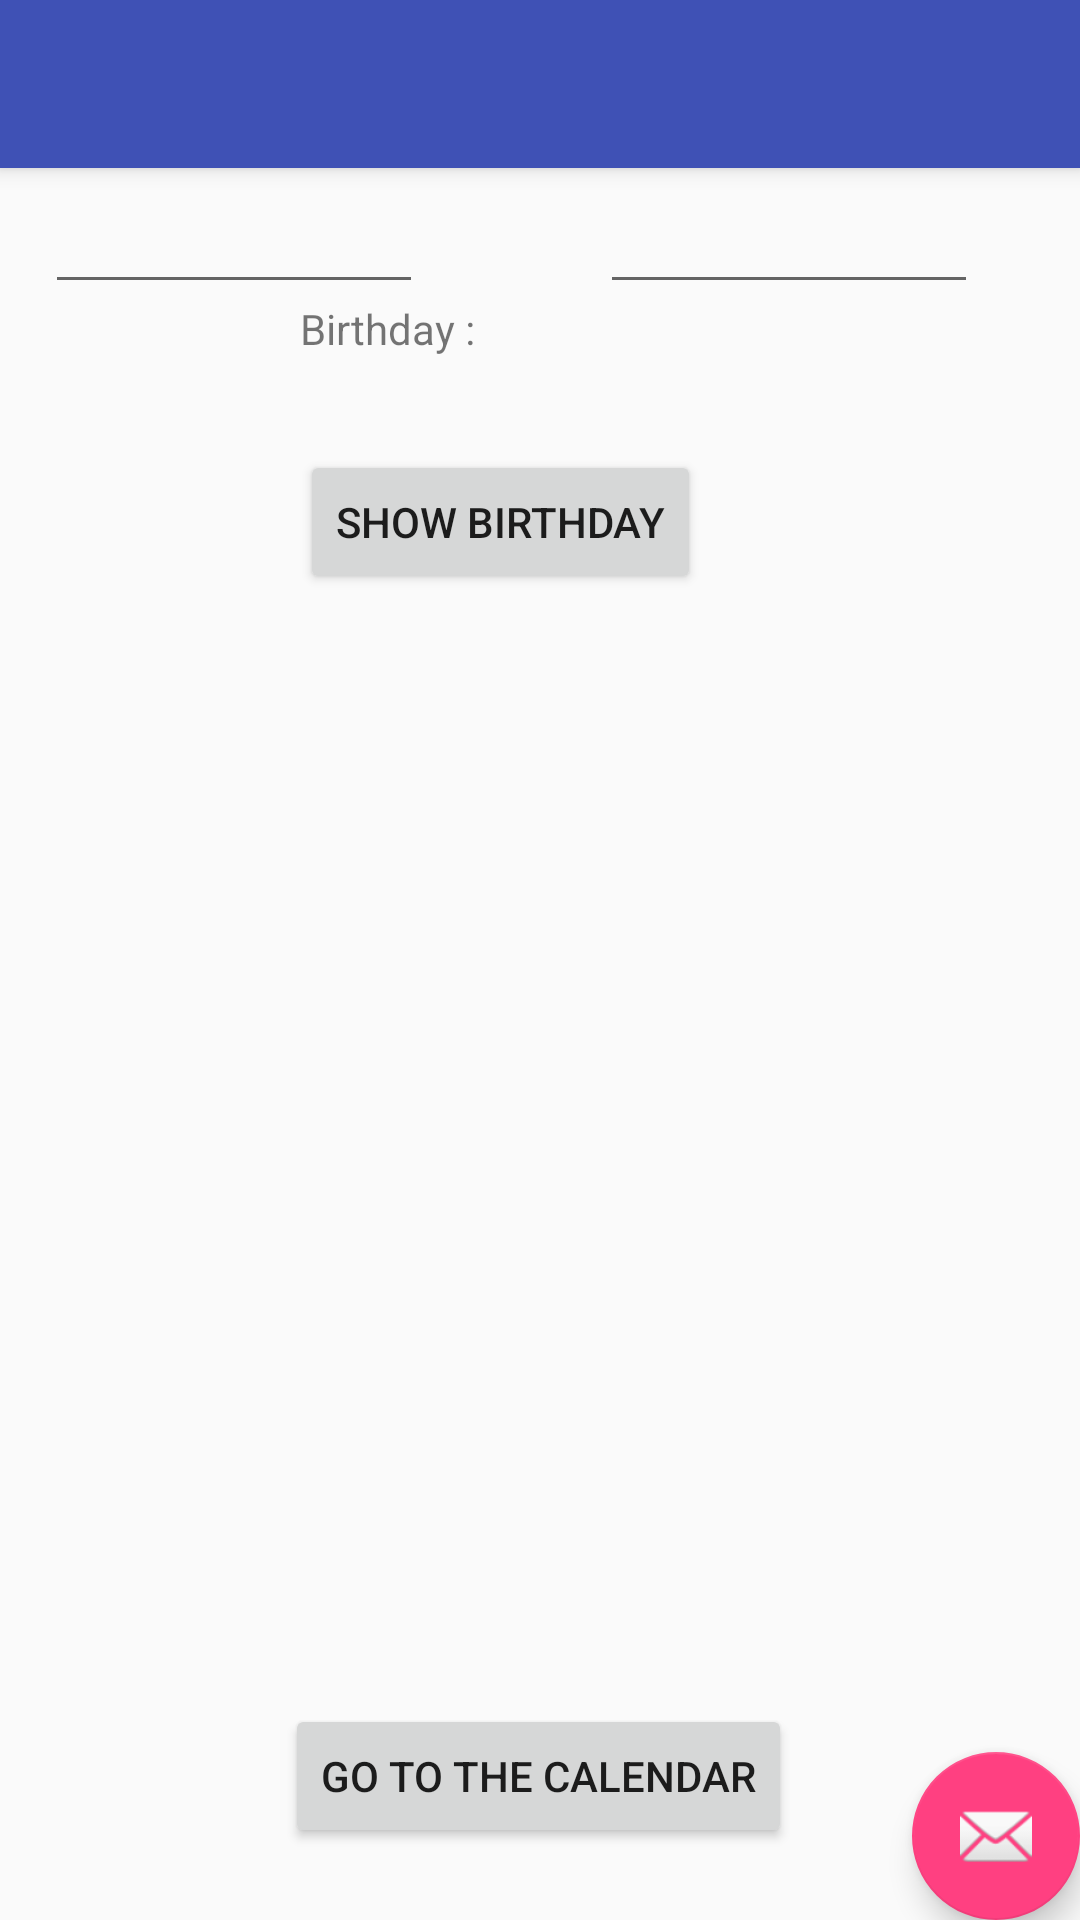

Reconstruct the res/layout file that produces this screen, plus the resources it refers to.
<!-- AndroidManifest.xml: activity theme AppTheme.NoActionBar -->
<!-- res/layout/activity_main.xml -->
<?xml version="1.0" encoding="utf-8"?>

<androidx.coordinatorlayout.widget.CoordinatorLayout
    xmlns:android="http://schemas.android.com/apk/res/android"
    xmlns:app="http://schemas.android.com/apk/res-auto"
    xmlns:tools="http://schemas.android.com/tools"
    android:layout_width="match_parent"
    android:layout_height="match_parent"
    tools:context=".MainActivity">

    <com.google.android.material.appbar.AppBarLayout
        android:layout_height="wrap_content"
        android:layout_width="match_parent"
        android:theme="@style/AppTheme.AppBarOverlay">

        <androidx.appcompat.widget.Toolbar
            android:id="@+id/toolbar"
            android:layout_width="match_parent"
            android:layout_height="?attr/actionBarSize"
            android:background="?attr/colorPrimary"
            app:popupTheme="@style/AppTheme.PopupOverlay" />

    </com.google.android.material.appbar.AppBarLayout>

    <include layout="@layout/content_main" />

    <com.google.android.material.floatingactionbutton.FloatingActionButton
        android:id="@+id/fab"
        android:layout_width="wrap_content"
        android:layout_height="wrap_content"
        android:layout_gravity="bottom|end"
        android:layout_margin="@dimen/fab_margin"
        app:srcCompat="@android:drawable/ic_dialog_email" />

    <EditText
        android:id="@+id/editText2"
        android:layout_width="wrap_content"
        android:layout_height="wrap_content"
        android:ems="6"
        android:layout_marginLeft="15dp"
        android:layout_marginTop="60dp"
        android:inputType="textPersonName" />

    <EditText
        android:id="@+id/editText3"
        android:layout_width="wrap_content"
        android:layout_height="wrap_content"
        android:ems="6"
        android:layout_marginLeft="200dp"
        android:layout_marginTop="60dp"
        android:inputType="textPersonName" />
    <TextView
        android:id="@+id/OutText"
        android:layout_width="wrap_content"
        android:layout_height="wrap_content"
        android:layout_marginLeft="100dp"
        android:layout_marginTop="100dp"
        android:text="Birthday :"/>_
    <Button
        android:id="@+id/tag"
        android:layout_width="wrap_content"
        android:layout_height="wrap_content"
        android:layout_marginTop="150dp"
        android:layout_marginLeft="100dp"
        android:text="Show Birthday"/>


</androidx.coordinatorlayout.widget.CoordinatorLayout>
<!-- res/layout/content_main.xml (included above) -->
<?xml version="1.0" encoding="utf-8"?>

<androidx.constraintlayout.widget.ConstraintLayout xmlns:android="http://schemas.android.com/apk/res/android"
    xmlns:app="http://schemas.android.com/apk/res-auto"
    xmlns:tools="http://schemas.android.com/tools"
    android:layout_width="match_parent"
    android:layout_height="match_parent"
    app:layout_behavior="@string/appbar_scrolling_view_behavior"
    tools:context=".MainActivity"
    tools:showIn="@layout/activity_main">

    <Button
        android:id="@+id/sendButton"
        style="@style/button_text"
        android:layout_width="wrap_content"
        android:layout_height="wrap_content"
        android:text="@string/SendButton"
        app:layout_constraintBottom_toBottomOf="parent"
        app:layout_constraintEnd_toEndOf="parent"
        app:layout_constraintHorizontal_bias="0.498"
        app:layout_constraintStart_toStartOf="parent"
        app:layout_constraintTop_toTopOf="parent"
        app:layout_constraintVertical_bias="0.955" />
</androidx.constraintlayout.widget.ConstraintLayout>
<!-- resources referenced by this layout -->
<resources>
  <string name="SendButton">Go to the calendar</string>
  <style name="AppTheme.AppBarOverlay" parent="ThemeOverlay.AppCompat.Dark.ActionBar" />
  <style name="AppTheme.PopupOverlay" parent="ThemeOverlay.AppCompat.Light" />
  <style name="button_text">Change!</style>
  <style name="AppTheme.NoActionBar">
          <item name="windowActionBar">false</item>
          <item name="windowNoTitle">true</item>
      </style>
</resources>
